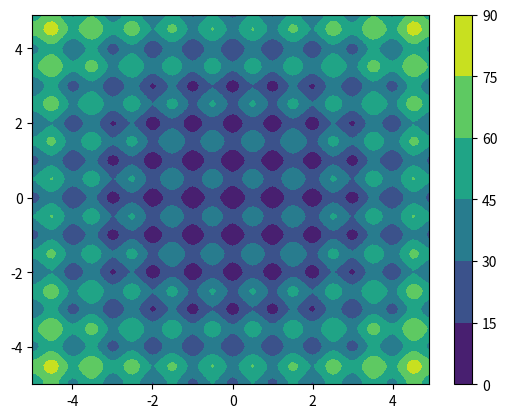

Write the Python code that produced this figure. (Note: this script raises an exception after producing the figure.)
#!/usr/bin/env python
# coding: utf-8

# In[ ]:


import numpy as np
import matplotlib.pyplot as plt


# ## Testing
# ### Rastringin function

# ### Rastringin function - Simple (no args, no params)

# In[ ]:


A = 10
d = 2
def Rastringin(x):
    return (A*d + np.dot(x,x) - A*np.sum(np.cos(2.*np.pi*x)))


# In[ ]:


def Rastringin_gradient(x):
    grad = np.empty(len(x))
    for i in range(len(grad)):
        grad[i] = (2.*x[i] + A*np.sin(2.*np.pi*x[i])*2.*np.pi)
    return grad


# In[ ]:


def Rastringin_hessian(x):
    hess = np.zeros((len(x),len(x)))
    for i in range(len(hess)):
        hess[i,i] = (2 + A*np.cos(2.*np.pi*x[i])*(4.*np.pi*np.pi))
    return hess


# In[ ]:


X = np.arange(-5,5,1e-1)
Y = np.arange(-5,5,1e-1)


# In[ ]:


Z = np.empty((len(X),len(Y)))


# In[ ]:


for i in range(len(X)):
    for j in range((len(Y))):
        Z[i,j] = Rastringin(np.array([X[i],Y[j]]))


# In[ ]:


plt.contourf(X,Y,Z); plt.colorbar();


# In[ ]:


k = 2
bounds = np.ones((k,2))*5; bounds[:,0] = bounds[:,1]*(-1);
bounds;


# In[ ]:


get_ipython().run_line_magic('run', 'HXDY.ipynb')


# In[ ]:


res = HXDY(fun=Rastringin, bounds=bounds, hess=Rastringin_hessian, jac=Rastringin_gradient, method='Newton-CG')


# In[ ]:


res = res['x']


# In[ ]:


plt.scatter(res[:,0], res[:,1], color='black');
plt.contour(X,Y,Z); plt.colorbar();


# ### Rastringin function - With args (no params)

# In[ ]:


A = 10
d = 2
def Rastringin(x, origin):
    x = x - origin
    return (A*d + np.dot(x,x) - A*np.sum(np.cos(2.*np.pi*x)))


# In[ ]:


def Rastringin_gradient(x, origin):
    x = x - origin
    grad = np.empty(len(x))
    for i in range(len(grad)):
        grad[i] = (2.*x[i] + A*np.sin(2.*np.pi*x[i])*2.*np.pi)
    return grad


# In[ ]:


def Rastringin_hessian(x, origin):
    x = x - origin
    hess = np.zeros((len(x),len(x)))
    for i in range(len(hess)):
        hess[i,i] = (2 + A*np.cos(2.*np.pi*x[i])*(4.*np.pi*np.pi))
    return hess


# In[ ]:


X = np.arange(0,10,1e-1)
Y = np.arange(0,10,1e-1)


# In[ ]:


Z = np.empty((len(X),len(Y)))


# In[ ]:


for i in range(len(X)):
    for j in range((len(Y))):
        Z[i,j] = Rastringin(np.array([X[i],Y[j]]), 5*np.ones(2))


# ### Notice that the center is shifted

# In[ ]:


plt.contourf(X,Y,Z); plt.colorbar();


# In[ ]:


k = 2
bounds = np.ones((k,2))*10; bounds[:,0] = 0;
bounds


# ### Notice this little switcheroo, where I put in the origin that I want

# In[ ]:


from functools import partial


# In[ ]:


o = 5*np.ones(2)
NewRastringin = partial(Rastringin, origin = o)
NewRastringin_gradient = partial(Rastringin_gradient, origin = o)
NewRastringin_hessian = partial(Rastringin_hessian, origin = o)


# In[ ]:


res = HXDY(fun=NewRastringin, bounds=bounds, hess=NewRastringin_hessian, jac=NewRastringin_gradient)


# In[ ]:


res['success']


# In[ ]:


res = res['x']


# In[ ]:


plt.scatter(res[:,0], res[:,1], color='black');
plt.contour(X,Y,Z); plt.colorbar();


# ### And you can see that the modified function works too!

# ### Rastringin function - With args and custom params

# Notice that the rastringin function is staying the same as the last time

# In[ ]:


p = defaultParams()


# In[ ]:


#p is of this type:
np.dtype([('numWorkers','i2'), # how many processes to run
                            ('radius_squared','f8'), # how close is close enough for bump function
                            ('maxCount','i4'), # how many iterations of local method
                            ('alpha','f8'), # alpha parameter of bump function
                            ('unfairness','f8'), # how unfair is the global method
                            ('wildness','f8'), # how much randomness is in the global method
                           # Note - set wildness high to be high randomness
                            ('N','i4'), # how many individuals to have
                            ('keepLastX','i2'), # converge when best of last x runs is the same
                            ('maxRuns','i4'), # maximum number of iterations of local method
                            ('returnedThreshold','f8'), # what threshold of % local failed is enough
                            ('verbose','b'), # print out best at each step
                            ('k','i4'), # reserved by algorithm 
                            ('numGenerations','i4'), # reserved by algorithm
                          ]);


# In[ ]:


p.N


# In[ ]:


res = HXDY(fun=NewRastringin, bounds=bounds, hess=NewRastringin_hessian, jac=NewRastringin_gradient, parameters=p)


# In[ ]:


res['success']


# In[ ]:


res = res['x']


# In[ ]:


plt.scatter(res[:,0], res[:,1], color='black');
plt.contour(X,Y,Z); plt.colorbar();


# ### And you can see that when I used N=3 it was able to explore far less

# ### Schwefel Function

# In[ ]:


def Schwefel(x):
    total = 0
    for i in range(len(x)):
        if np.abs(x[i]) <= 500:
            total += -x[i]*np.sin(np.sqrt(np.abs(x[i])))
        else:
            total += .02*x[i]*x[i]
    return -(-418.9829*(len(x)+1) - total)


# In[ ]:


def Schwefel_gradient(X):
    y = np.empty(len(X))

    Sin = np.sin
    Abs = np.abs
    Cos = np.cos
    Sqrt = np.sqrt

    for i in range(len(X)):
        x = X[i]

        if x<0:
            slope = -1.
        else:
            slope = 1.

        y[i] = -Sin(Sqrt(Abs(x))) - x*Cos(Sqrt(Abs(x)))*slope/(2.*Sqrt(Abs(x)))
    return -y


# In[ ]:


def Schwefel_hessian(x):
    Sin = np.sin
    Abs = np.abs
    Cos = np.cos
    Sqrt = np.sqrt
        
    hess = np.zeros((len(x), len(x)))
    
    for i in range(len(x)):
        xi = x[i]
        if xi<0:
            slope = -1.
        else:
            slope = 1.

        factor = 1./(4.*Abs(xi)**1.5)
        term1 = xi*Sqrt(Abs(xi))*Sin(Sqrt(Abs(xi)))
        term2 = Cos(Sqrt(Abs(xi)))*(xi-2.*Abs(xi)*(2.*slope))
        hess[i,i] = factor*(term1+term2)
    return - hess


# In[ ]:


X = np.arange(-500,500,1e0)
Y = np.arange(-500,500,1e0)


# In[ ]:


Z = np.empty((len(X),len(Y)))


# In[ ]:


for i in range(len(X)):
    for j in range((len(Y))):
        Z[i,j] = Schwefel(np.array([X[i],Y[j]]))


# In[ ]:


plt.contourf(X,Y,Z); plt.colorbar();


# In[ ]:


k = 2
bounds = np.ones((k,2))*500; bounds[:,0] = bounds[:,1]*(-1);
bounds;


# In[ ]:


res = HXDY(fun=Schwefel, bounds=bounds, jac=Schwefel_gradient); 


# In[ ]:


res['success']


# In[ ]:


res['x']


# In[ ]:


plt.scatter(res[:,0], res[:,1], color='black');
plt.contour(X,Y,Z); plt.colorbar();


# In[ ]:


k = 4
bounds = np.ones((k,2))*500; bounds[:,0] = bounds[:,1]*(-1);
bounds;


# In[ ]:


get_ipython().run_line_magic('run', 'HXDY.ipynb')


# This call is taking a long time

# In[ ]:


res = HXDY(fun=Schwefel, bounds=bounds, jac=Schwefel_gradient, hess=Schwefel_hessian); 


# In[ ]:


plt.scatter(res[:,0], res[:,1], color='black');
plt.contour(X,Y,Z); plt.colorbar();


# In[ ]:


res[:7].round(4)


# In[ ]:





# ### Rosen function

# In[ ]:


from scipy.optimize import rosen, rosen_der, rosen_hess


# In[ ]:


X = np.arange(-2.5, 2.5, 1e-2)
Y = np.arange(-2.5, 2.5, 1e-2)


# In[ ]:


Z = np.empty((len(X),len(Y)))


# In[ ]:


for i in range(len(X)):
    for j in range((len(Y))):
        Z[i,j] = rosen(np.array([X[i],Y[j]]))


# In[ ]:


plt.contourf(X,Y,Z); plt.colorbar();


# In[ ]:


k = 2
bounds = np.ones((k,2))*3; bounds[:,0] = bounds[:,1]*(-1);
bounds;


# In[ ]:


res = HXDY(fun=rosen, bounds=bounds, args=(), jac=rosen_der, tol=1e-8, 
                                  hess=rosen_hess, epsilon=1e-8, maxCount=50, alpha=.1, cauchy_wildness=50,
                                  unfairness=2, N=100, keepLastX = 10, numWorkers=-1, method='Newton-CG'); 


# In[ ]:


plt.scatter(res[:,0], res[:,1], color='black');
plt.contour(X,Y,Z); plt.colorbar();


# In[ ]:


res


# In[ ]:


def f(x,scale=1., sub=0):
    return np.sum(x)*scale-sub


# In[ ]:


def wrapper(x0, fun, *args, **kwargs):
    return fun(x0, *args, **kwargs)


# In[ ]:


wrapper(np.ones(2), f, *(2, 1))


# In[ ]:




